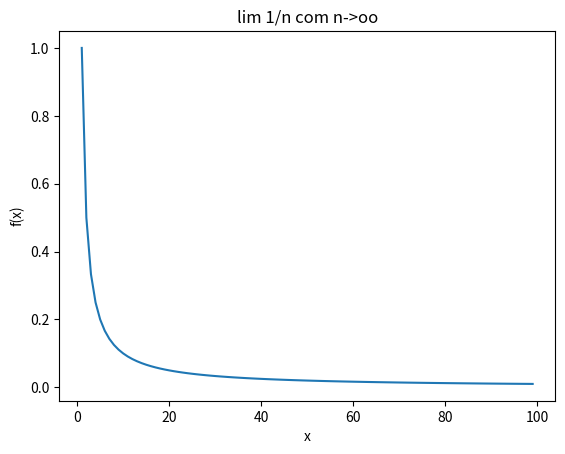

The script that saved this image:
#Analisando o limite 1/n com n tentendo ao infinito

import matplotlib.pyplot as plt

x = list(range(1, 100))
y = list(1/i for i in x)

plt.plot(x, y)
plt.title("lim 1/n com n->oo")
plt.xlabel("x")
plt.ylabel("f(x)")
plt.show()
